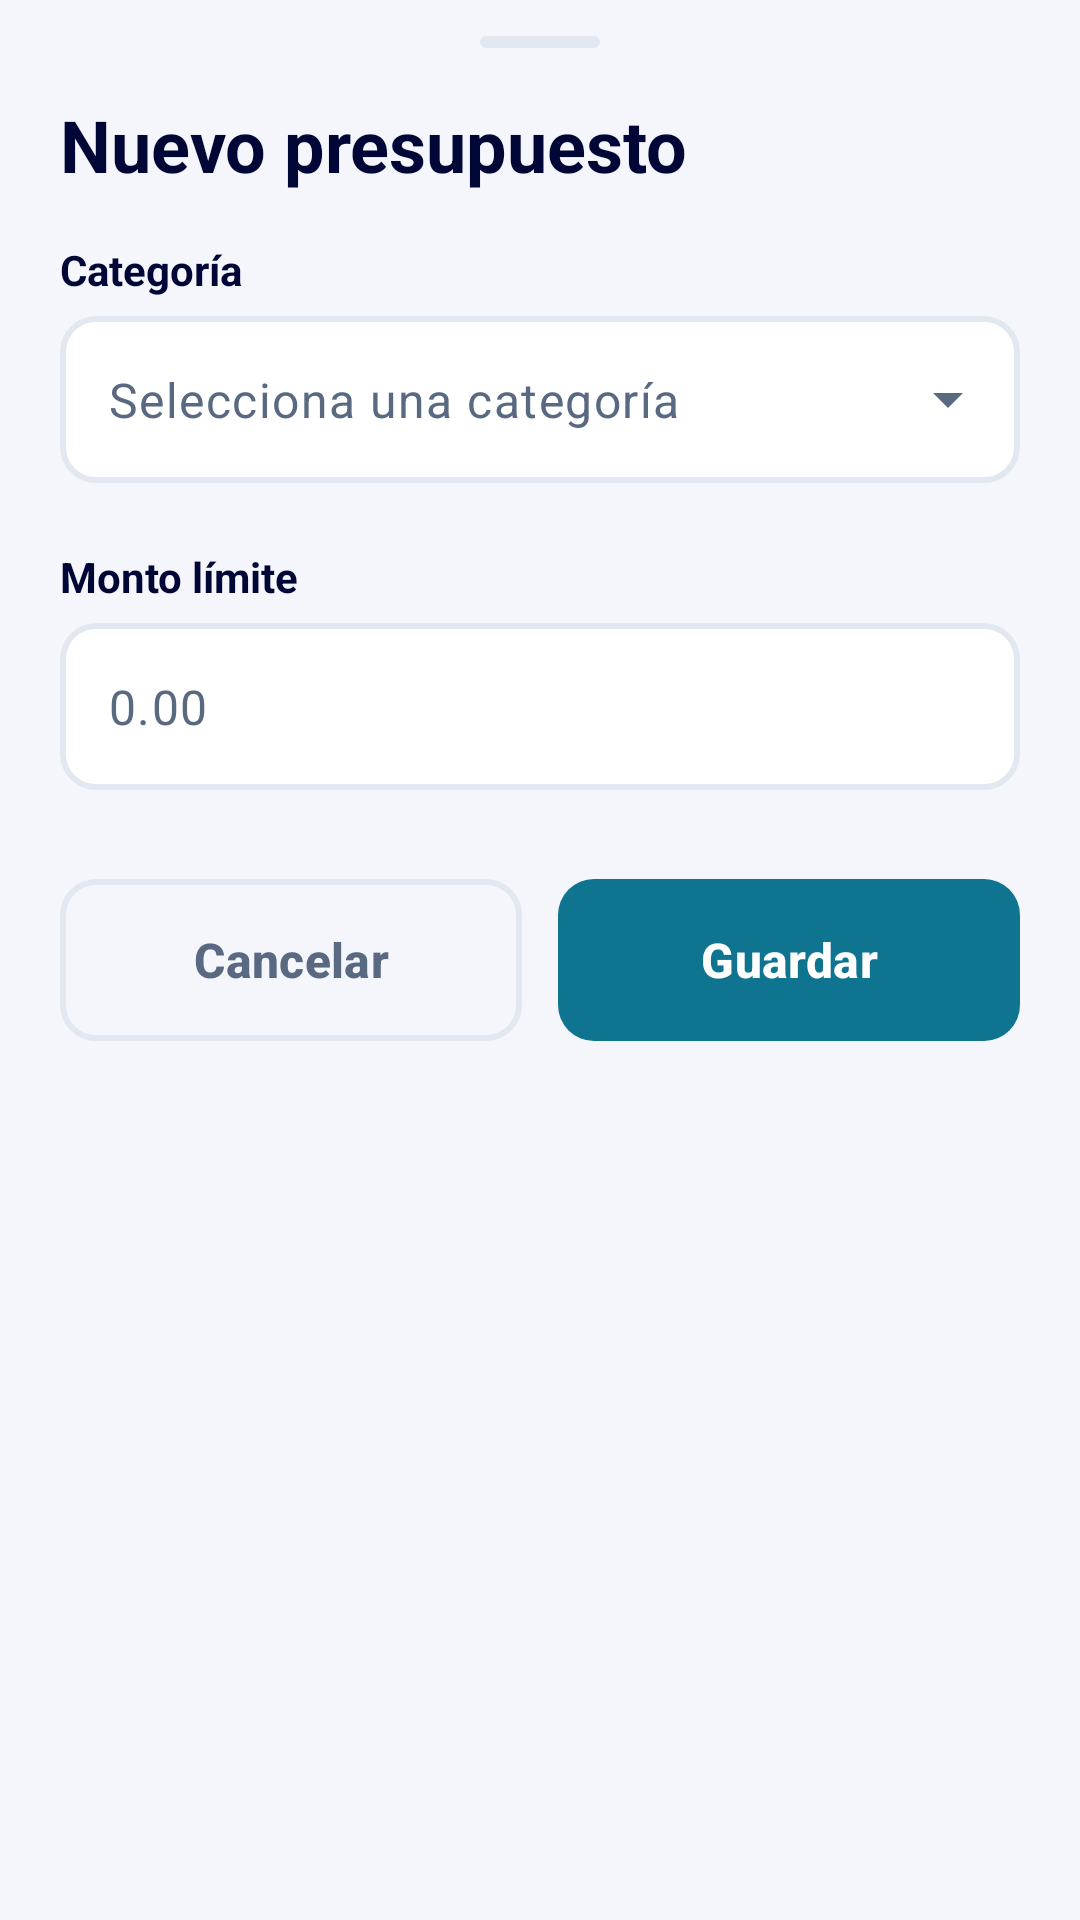

The Android layout XML behind this screen, and the referenced resources:
<!-- AndroidManifest.xml: application theme Theme.Coinly -->
<!-- res/layout/sheet_budget_form.xml -->
<?xml version="1.0" encoding="utf-8"?>
<androidx.core.widget.NestedScrollView xmlns:android="http://schemas.android.com/apk/res/android" xmlns:app="http://schemas.android.com/apk/res-auto" xmlns:tools="http://schemas.android.com/tools"
    android:layout_width="match_parent"
    android:layout_height="wrap_content"
    android:fillViewport="true">

    <LinearLayout
        android:layout_width="match_parent"
        android:layout_height="wrap_content"
        android:orientation="vertical"
        android:paddingStart="20dp"
        android:paddingTop="12dp"
        android:paddingEnd="20dp"
        android:paddingBottom="24dp">

        <View
            android:layout_width="40dp"
            android:layout_height="4dp"
            android:layout_gravity="center_horizontal"
            android:layout_marginBottom="16dp"
            android:background="@drawable/bg_sheet_handle"
            android:importantForAccessibility="no" />

        <TextView
            android:id="@+id/tvBudgetSheetTitle"
            android:layout_width="match_parent"
            android:layout_height="wrap_content"
            android:layout_marginBottom="16dp"
            android:accessibilityHeading="true"
            android:textAppearance="@style/TextAppearance.Coinly.Heading"
            android:text="@string/text_365" />

        <TextView
            style="@style/Coinly.Text.FieldLabel"
            android:layout_width="wrap_content"
            android:layout_height="wrap_content"
            android:labelFor="@+id/acBudgetCategory"
            android:text="@string/text_072" />

        <com.google.android.material.textfield.TextInputLayout
            android:id="@+id/tilBudgetCategory"
            style="@style/Widget.Coinly.TextInputLayout.Dropdown"
            android:layout_width="match_parent"
            android:layout_height="wrap_content">

            <com.google.android.material.textfield.MaterialAutoCompleteTextView
                android:id="@+id/acBudgetCategory"
                android:layout_width="match_parent"
                android:layout_height="wrap_content"
                android:hint="@string/text_366"
                android:inputType="none"
                android:minHeight="52dp"
                android:textSize="16sp"
                android:textColor="@color/coinly_text_primary" />
        </com.google.android.material.textfield.TextInputLayout>

        <TextView
            style="@style/Coinly.Text.FieldLabel"
            android:layout_width="wrap_content"
            android:layout_height="wrap_content"
            android:labelFor="@+id/etBudgetLimit"
            android:text="@string/text_367" />

        <com.google.android.material.textfield.TextInputLayout
            android:id="@+id/tilBudgetLimit"
            style="@style/Widget.Coinly.TextInputLayout"
            android:layout_width="match_parent"
            android:layout_height="wrap_content"
            app:prefixText="$">

            <com.google.android.material.textfield.TextInputEditText
                android:id="@+id/etBudgetLimit"
                style="@style/Widget.Coinly.EditText"
                android:layout_width="match_parent"
                android:layout_height="wrap_content"
                android:hint="@string/text_322"
                android:inputType="numberDecimal"
                android:imeOptions="actionDone" />
        </com.google.android.material.textfield.TextInputLayout>

        <LinearLayout
            android:layout_width="match_parent"
            android:layout_height="wrap_content"
            android:layout_marginTop="8dp"
            android:orientation="horizontal">

            <com.google.android.material.button.MaterialButton
                android:id="@+id/btnBudgetCancel"
                style="@style/Widget.Coinly.Button.Outline.Neutral"
                android:layout_width="0dp"
                android:layout_height="wrap_content"
                android:layout_marginEnd="6dp"
                android:layout_weight="1"
                android:text="@string/text_368" />

            <com.google.android.material.button.MaterialButton
                android:id="@+id/btnBudgetSave"
                style="@style/Widget.Coinly.Button"
                android:layout_width="0dp"
                android:layout_height="wrap_content"
                android:layout_marginStart="6dp"
                android:layout_weight="1"
                android:text="@string/text_065" />
        </LinearLayout>
    </LinearLayout>
</androidx.core.widget.NestedScrollView>
<!-- resources referenced by this layout -->
<resources>
  <color name="coinly_text_primary">#1E293B</color>
  <!-- drawable bg_sheet_handle (drawable) -->
  <?xml version="1.0" encoding="utf-8"?>
  <shape xmlns:android="http://schemas.android.com/apk/res/android" android:shape="rectangle">
      <solid android:color="@color/coinly_border" />
      <corners android:radius="3dp" />
  </shape>
  <string name="text_065" formatted="false">"Guardar"</string>
  <string name="text_072" formatted="false">"Categoría"</string>
  <string name="text_322" formatted="false">"0.00"</string>
  <string name="text_365" formatted="false">"Nuevo presupuesto"</string>
  <string name="text_366" formatted="false">"Selecciona una categoría"</string>
  <string name="text_367" formatted="false">"Monto límite"</string>
  <string name="text_368" formatted="false">"Cancelar"</string>
  <style name="Coinly.Text.FieldLabel" parent="">
          <item name="android:textAppearance">@style/TextAppearance.Coinly.FieldLabel</item>
          <item name="android:layout_marginBottom">6dp</item>
      </style>
  <style name="TextAppearance.Coinly.Heading" parent="">
          <item name="android:fontFamily">sans-serif-medium</item>
          <item name="android:textSize">24sp</item>
          <item name="android:textStyle">bold</item>
          <item name="android:textColor">@color/coinly_heading</item>
      </style>
  <style name="Widget.Coinly.Button.Outline.Neutral">
          <item name="android:textColor">@color/coinly_text_secondary</item>
          <item name="strokeColor">@color/coinly_outline</item>
          <item name="iconTint">@color/coinly_text_secondary</item>
      </style>
  <color name="coinly_border">#E2E8F0</color>
  <style name="TextAppearance.Coinly.FieldLabel" parent="">
          <item name="android:fontFamily">sans-serif-medium</item>
          <item name="android:textSize">14sp</item>
          <item name="android:textStyle">bold</item>
          <item name="android:textColor">@color/coinly_heading</item>
      </style>
  <color name="coinly_heading">#000636</color>
  <color name="coinly_teal">#0E7490</color>
  <color name="coinly_on_dark">#FFFFFF</color>
  <color name="coinly_text_secondary">#596981</color>
  <color name="coinly_outline">#E2E8F0</color>
  <color name="coinly_danger_text">#C22973</color>
  <color name="coinly_card">#FFFFFF</color>
  <style name="ShapeAppearance.Coinly.Control" parent="">
          <item name="cornerFamily">rounded</item>
          <item name="cornerSize">12dp</item>
      </style>
  <style name="TextAppearance.Coinly.Error" parent="">
          <item name="android:textSize">13sp</item>
          <item name="android:textColor">@color/coinly_danger_text</item>
      </style>
  <color name="coinly_accent">#0E7490</color>
  <color name="coinly_on_accent">#FFFFFF</color>
  <color name="coinly_tint_info">#EFF9FB</color>
  <color name="coinly_green">#2FA36B</color>
  <color name="coinly_surface">#F4F6FB</color>
  <color name="coinly_tint_neutral">#F0F2F8</color>
  <style name="ThemeOverlay.Coinly.BottomSheetDialog" parent="ThemeOverlay.Material3.BottomSheetDialog">
          <item name="bottomSheetStyle">@style/Widget.Coinly.BottomSheet</item>
      </style>
  <style name="ShapeAppearance.Coinly.Pill" parent="">
          <item name="cornerFamily">rounded</item>
          <item name="cornerSize">50%</item>
      </style>
  <style name="Widget.Coinly.BottomSheet" parent="Widget.Material3.BottomSheet">
          <item name="backgroundTint">@color/coinly_card</item>
          <item name="shapeAppearance">@style/ShapeAppearance.Coinly.Sheet</item>
          <item name="shapeAppearanceOverlay">@style/ShapeAppearance.Coinly.Sheet</item>
      </style>
  <style name="ShapeAppearance.Coinly.Sheet" parent="">
          <item name="cornerFamily">rounded</item>
          <item name="cornerSizeTopLeft">24dp</item>
          <item name="cornerSizeTopRight">24dp</item>
          <item name="cornerSizeBottomLeft">0dp</item>
          <item name="cornerSizeBottomRight">0dp</item>
      </style>
</resources>
